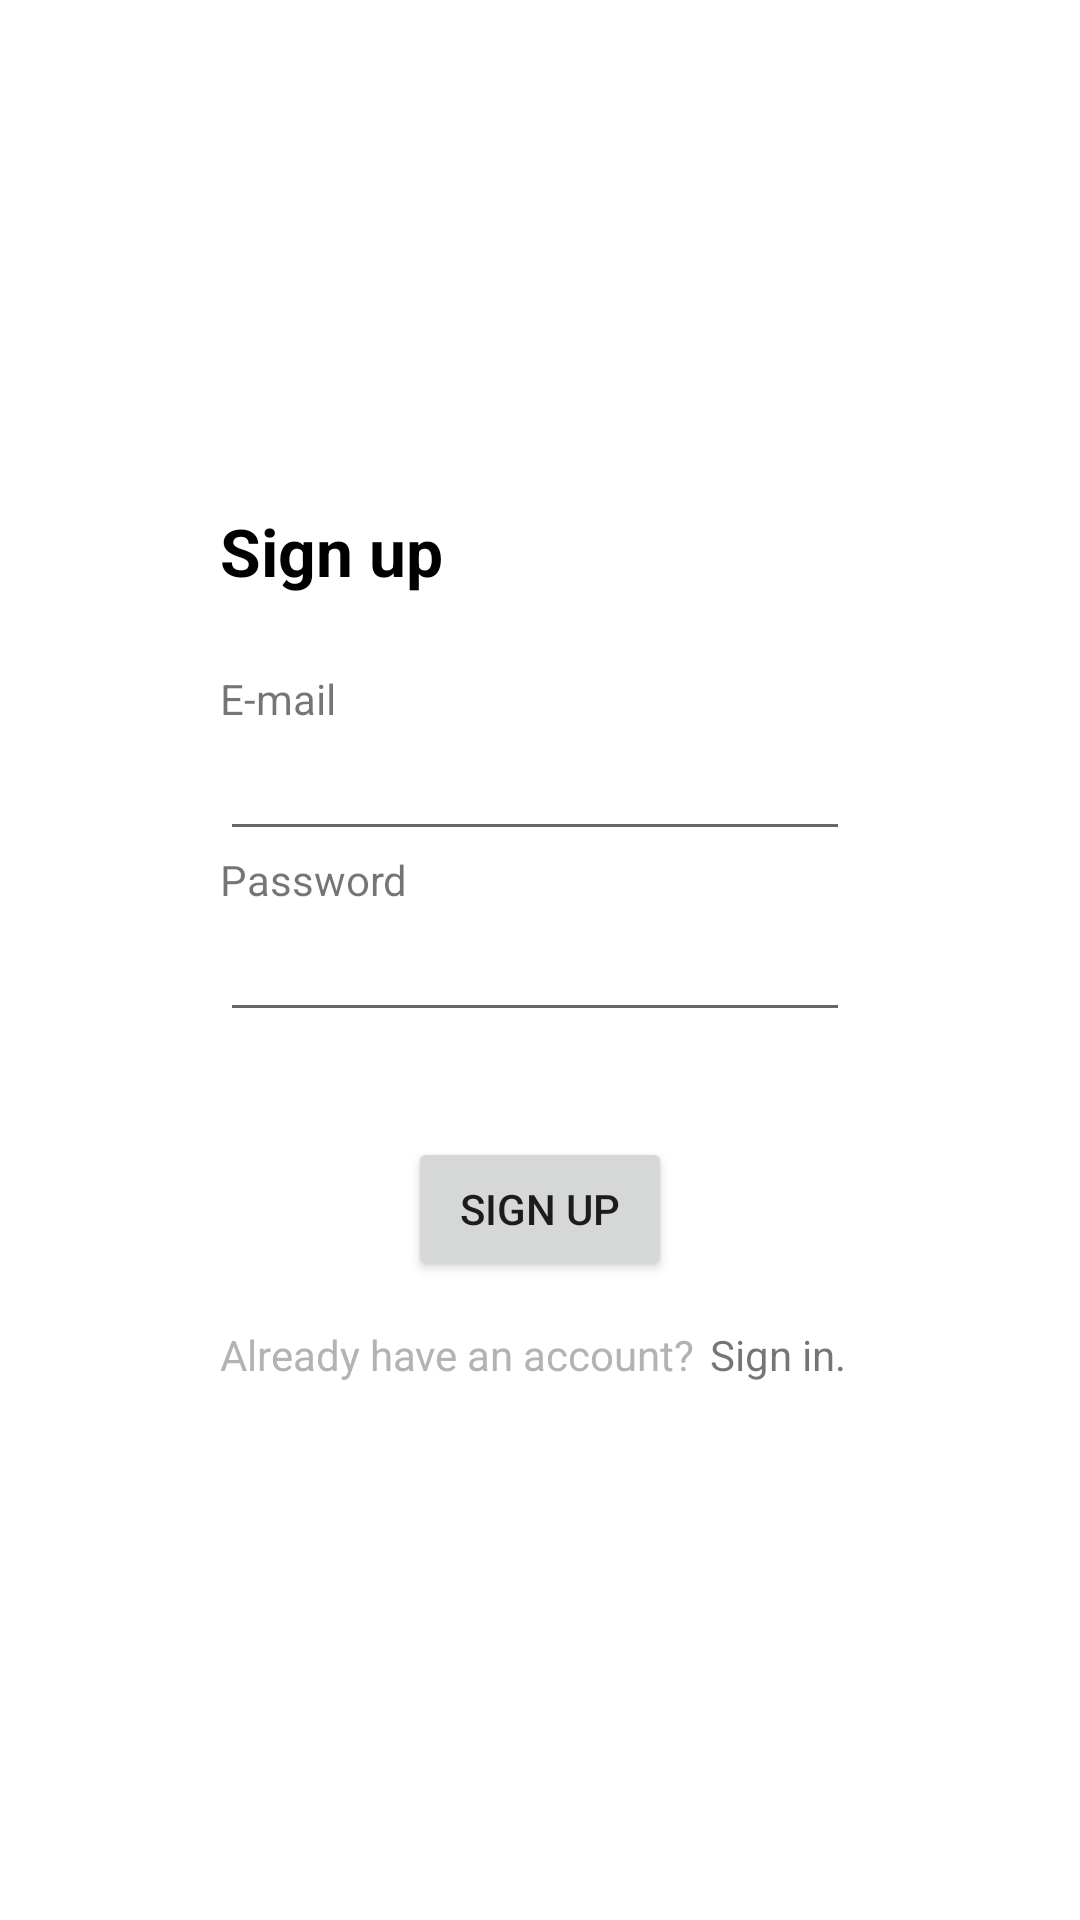

Android layout source for this screen:
<!-- AndroidManifest.xml: application theme Theme.Diatra -->
<!-- res/layout/fragment_sign_up.xml -->
<?xml version="1.0" encoding="utf-8"?>
<FrameLayout xmlns:android="http://schemas.android.com/apk/res/android"
    xmlns:tools="http://schemas.android.com/tools"
    android:layout_width="match_parent"
    android:layout_height="match_parent"
    xmlns:app="http://schemas.android.com/apk/res-auto"
    tools:context=".ui.RegisterFragment">

    <androidx.constraintlayout.widget.ConstraintLayout
        android:layout_width="match_parent"
        android:layout_height="match_parent">

        <LinearLayout
            android:layout_width="wrap_content"
            android:layout_height="wrap_content"
            android:orientation="vertical"
            app:layout_constraintBottom_toBottomOf="parent"
            app:layout_constraintEnd_toEndOf="parent"
            app:layout_constraintStart_toStartOf="parent"
            app:layout_constraintTop_toTopOf="parent">

            <TextView
                android:id="@+id/textView15"
                android:layout_width="wrap_content"
                android:layout_height="wrap_content"
                android:text="@string/signup"
                android:layout_marginBottom="25dp"
                android:textStyle="bold"
                android:textColor="@color/black"
                android:textAppearance="@style/TextAppearance.AppCompat.Large"
                app:layout_constraintEnd_toEndOf="parent"
                app:layout_constraintHorizontal_bias="0.46"
                app:layout_constraintStart_toStartOf="parent"
                app:layout_constraintTop_toTopOf="parent" />

            <TextView
                android:id="@+id/textViewSignUpEmailText"
                android:layout_width="wrap_content"
                android:layout_height="wrap_content"
                android:text="@string/email"
                app:layout_constraintTop_toBottomOf="@+id/textViewSignUptitle"
                tools:layout_editor_absoluteX="91dp" />

            <EditText
                android:id="@+id/edit_text_sign_up_email"
                android:layout_width="wrap_content"
                android:layout_height="wrap_content"
                android:ems="10"
                android:inputType="textEmailAddress"
                app:layout_constraintTop_toBottomOf="@+id/textViewSignUpEmailText"
                tools:layout_editor_absoluteX="80dp" />

            <TextView
                android:id="@+id/textView17"
                android:layout_width="wrap_content"
                android:layout_height="wrap_content"
                android:text="@string/password"
                app:layout_constraintTop_toBottomOf="@+id/edit_text_sign_up_email"
                tools:layout_editor_absoluteX="80dp" />

            <EditText
                android:id="@+id/edit_text_sign_up_password"
                android:layout_width="wrap_content"
                android:layout_height="wrap_content"
                android:ems="10"
                android:inputType="textPassword"
                app:layout_constraintTop_toBottomOf="@+id/textView17"
                tools:layout_editor_absoluteX="80dp" />

            <Button
                android:id="@+id/btn_sign_up"
                android:layout_width="wrap_content"
                android:layout_height="wrap_content"
                android:layout_marginTop="35dp"
                android:layout_gravity="center"
                android:text="@string/register_button"
                app:layout_constraintTop_toBottomOf="@+id/edit_text_sign_up_password" />

            <LinearLayout
                android:layout_marginTop="5dp"
                android:layout_width="wrap_content"
                android:layout_height="wrap_content"
                android:gravity="center">

                <TextView
                    android:id="@+id/text_view_register_text"
                    android:layout_width="wrap_content"
                    android:layout_height="wrap_content"
                    android:paddingTop="10dp"
                    android:paddingBottom="10dp"
                    android:textColor="@color/light_gray"
                    android:clickable="true"
                    android:layout_gravity="center"
                    android:text="@string/register_text"
                    />

                <TextView
                    android:id="@+id/text_view_sign_in"
                    android:layout_width="wrap_content"
                    android:layout_height="wrap_content"
                    android:paddingLeft="5dp"
                    android:paddingRight="5dp"
                    android:paddingTop="10dp"
                    android:paddingBottom="10dp"
                    android:clickable="true"
                    android:text="@string/register_click_text"
                    app:layout_constraintTop_toBottomOf="@+id/btn_sign_up"
                    tools:layout_editor_absoluteX="80dp" />

            </LinearLayout>




        </LinearLayout>

    </androidx.constraintlayout.widget.ConstraintLayout>

</FrameLayout>
<!-- resources referenced by this layout -->
<resources>
  <color name="black">#FF000000</color>
  <color name="light_gray">#B3B3B3</color>
  <string name="email">E-mail</string>
  <string name="password">Password</string>
  <string name="register_button">Sign up</string>
  <string name="register_click_text">Sign in.</string>
  <string name="register_text">Already have an account?</string>
  <string name="signup">Sign up</string>
  <style name="Theme.Diatra" parent="Theme.MaterialComponents.DayNight.NoActionBar">
          
          <item name="colorPrimary">@color/purple</item>
          <item name="colorPrimaryVariant">@color/purple_700</item>
          <item name="colorOnPrimary">@color/white</item>
          
          <item name="colorSecondary">@color/teal_200</item>
          <item name="colorSecondaryVariant">@color/teal_700</item>
          <item name="colorOnSecondary">@color/white</item>
          
          <item name="android:statusBarColor" tools:targetApi="l">@color/black</item>
          
      </style>
  <color name="purple">#5163B1</color>
  <color name="purple_700">#FF3700B3</color>
  <color name="white">#FFFFFFFF</color>
  <color name="teal_200">#FF03DAC5</color>
  <color name="teal_700">#FF018786</color>
</resources>
